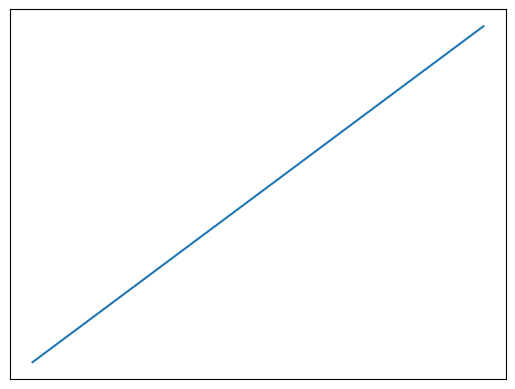

Recreate this plot in Python.
import matplotlib.pyplot as plt

fig, ax = plt.subplots()
ax.plot([1, 2, 3], [1, 2, 3])

# Hide ticks and labels
a = plt.gca()
xax = a.axes.get_xaxis()
xax.set_visible(False)
yax = a.axes.get_yaxis()
yax.set_visible(False)
plt.show()
